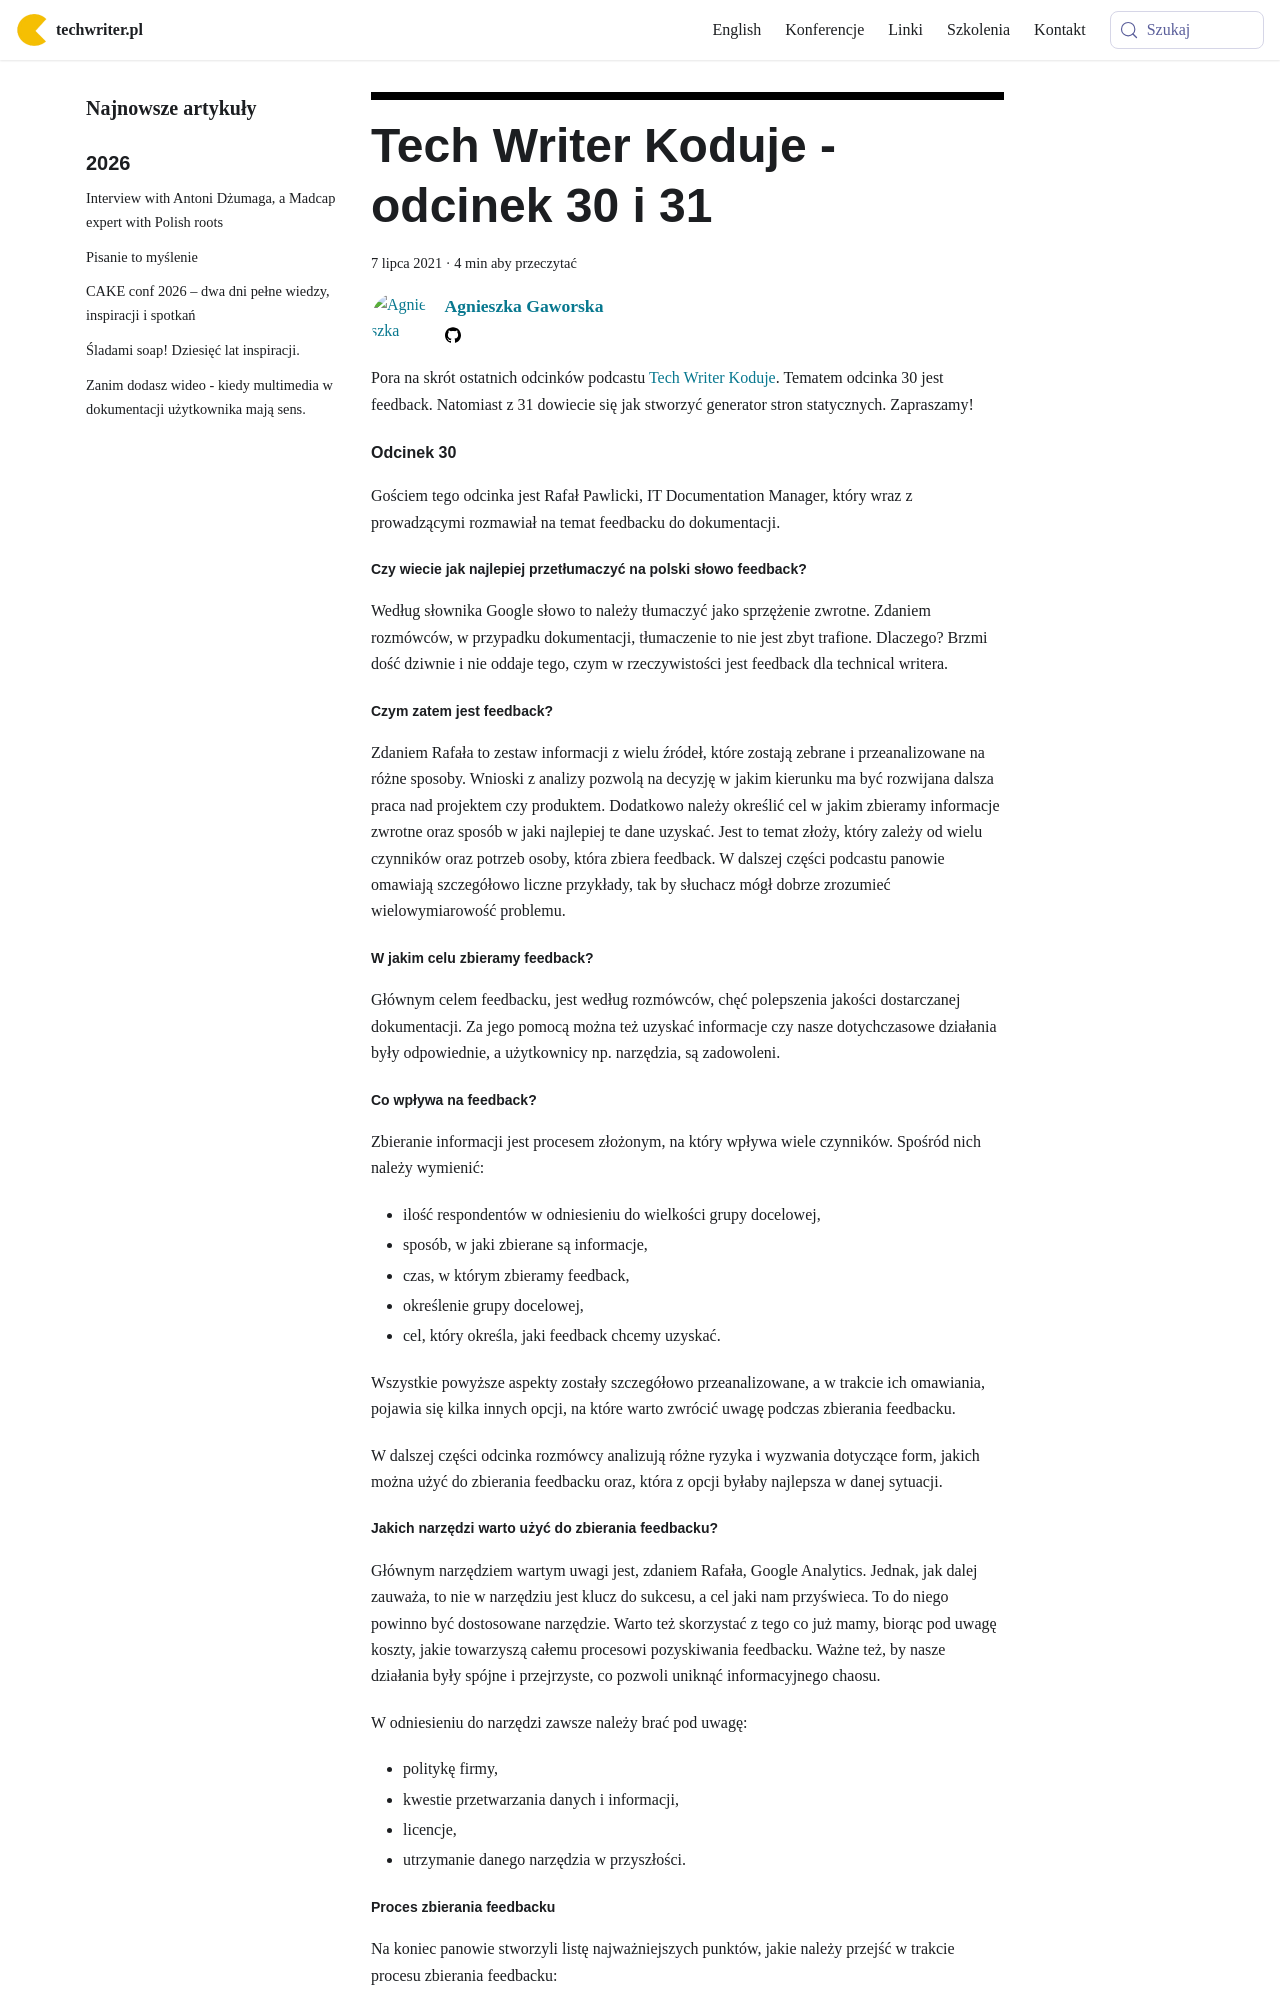

repository: techwriter-pl/techwriter-pl.github.io · page: tech-writer-koduje-odcinek-30-i-31/index.html · generator: docusaurus

---
title: 'Tech Writer Koduje - odcinek 30 i 31'
authors: agnieszka
date: '2021-07-07'
tags:
  - 'dobre-praktyki'
  - 'przykłady'
  - 'warsztat'
  - 'dokumentacja'
  - 'podcast'
  - 'technologie'
coverImage: 'Konferencje-2019-6.png'
---

Pora na skrót ostatnich odcinków podcastu
[Tech Writer Koduje](https://techwriterkoduje.pl/). Tematem odcinka 30 jest
feedback. Natomiast z 31 dowiecie się jak stworzyć generator stron statycznych.
Zapraszamy!

<!--truncate-->

#### Odcinek 30

Gościem tego odcinka jest Rafał Pawlicki, IT Documentation Manager, który wraz z
prowadzącymi rozmawiał na temat feedbacku do dokumentacji.

##### Czy wiecie jak najlepiej przetłumaczyć na polski słowo feedback?

Według słownika Google słowo to należy tłumaczyć jako sprzężenie zwrotne.
Zdaniem rozmówców, w przypadku dokumentacji, tłumaczenie to nie jest zbyt
trafione. Dlaczego? Brzmi dość dziwnie i nie oddaje tego, czym w rzeczywistości
jest feedback dla technical writera.

##### Czym zatem jest feedback?

Zdaniem Rafała to zestaw informacji z wielu źródeł, które zostają zebrane i
przeanalizowane na różne sposoby. Wnioski z analizy pozwolą na decyzję w jakim
kierunku ma być rozwijana dalsza praca nad projektem czy produktem. Dodatkowo
należy określić cel w jakim zbieramy informacje zwrotne oraz sposób w jaki
najlepiej te dane uzyskać. Jest to temat złoży, który zależy od wielu czynników
oraz potrzeb osoby, która zbiera feedback. W dalszej części podcastu panowie
omawiają szczegółowo liczne przykłady, tak by słuchacz mógł dobrze zrozumieć
wielowymiarowość problemu.

##### W jakim celu zbieramy feedback?

Głównym celem feedbacku, jest według rozmówców, chęć polepszenia jakości
dostarczanej dokumentacji. Za jego pomocą można też uzyskać informacje czy nasze
dotychczasowe działania były odpowiednie, a użytkownicy np. narzędzia, są
zadowoleni.

##### Co wpływa na feedback?

Zbieranie informacji jest procesem złożonym, na który wpływa wiele czynników.
Spośród nich należy wymienić:

- ilość respondentów w odniesieniu do wielkości grupy docelowej,
- sposób, w jaki zbierane są informacje,
- czas, w którym zbieramy feedback,
- określenie grupy docelowej,
- cel, który określa, jaki feedback chcemy uzyskać.

Wszystkie powyższe aspekty zostały szczegółowo przeanalizowane, a w trakcie ich
omawiania, pojawia się kilka innych opcji, na które warto zwrócić uwagę podczas
zbierania feedbacku.

W dalszej części odcinka rozmówcy analizują różne ryzyka i wyzwania dotyczące
form, jakich można użyć do zbierania feedbacku oraz, która z opcji byłaby
najlepsza w danej sytuacji.

##### Jakich narzędzi warto użyć do zbierania feedbacku?

Głównym narzędziem wartym uwagi jest, zdaniem Rafała, Google Analytics. Jednak,
jak dalej zauważa, to nie w narzędziu jest klucz do sukcesu, a cel jaki nam
przyświeca. To do niego powinno być dostosowane narzędzie. Warto też skorzystać
z tego co już mamy, biorąc pod uwagę koszty, jakie towarzyszą całemu procesowi
pozyskiwania feedbacku. Ważne też, by nasze działania były spójne i przejrzyste,
co pozwoli uniknąć informacyjnego chaosu.

W odniesieniu do narzędzi zawsze należy brać pod uwagę:

- politykę firmy,
- kwestie przetwarzania danych i informacji,
- licencje,
- utrzymanie danego narzędzia w przyszłości.
